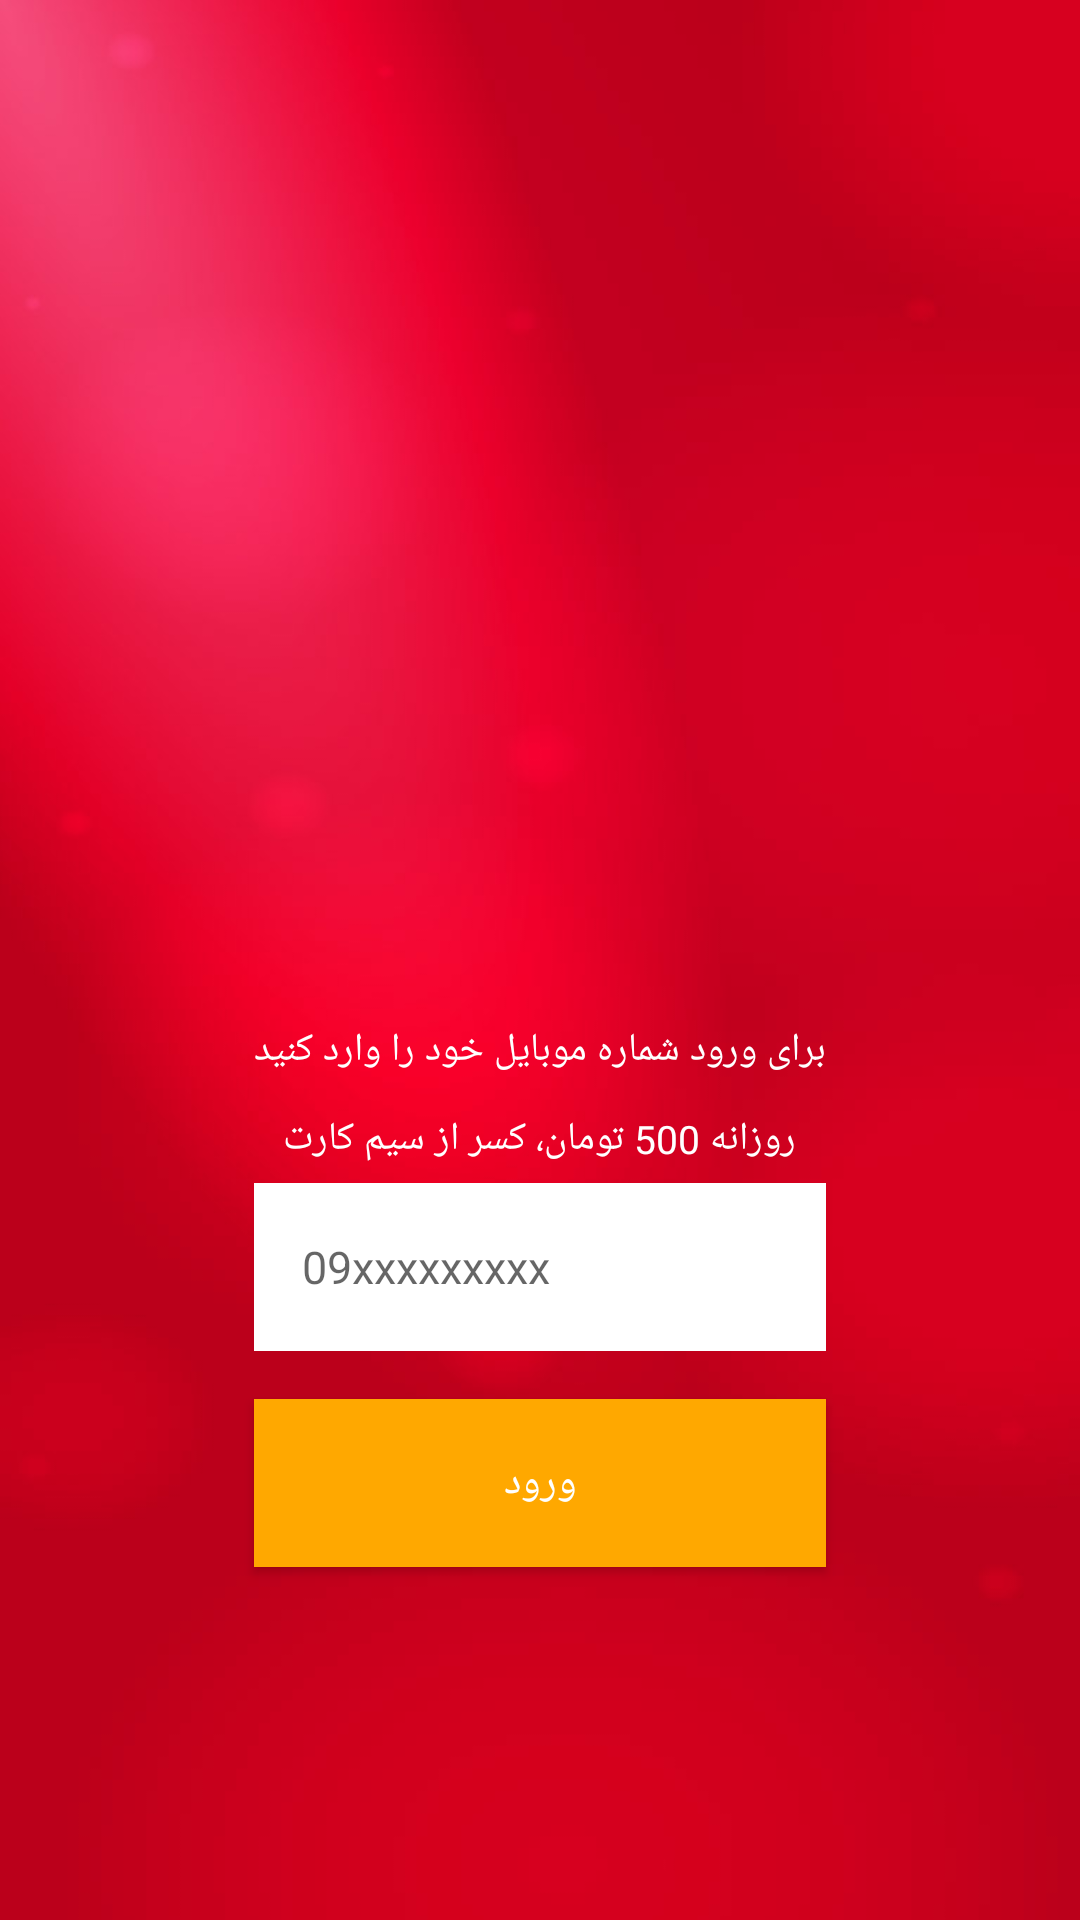

Android layout source for this screen:
<!-- AndroidManifest.xml: activity theme MyMaterialTheme -->
<!-- res/layout/activity_login.xml -->
<?xml version="1.0" encoding="utf-8"?>
<RelativeLayout xmlns:android="http://schemas.android.com/apk/res/android"
    android:layout_width="match_parent"
    android:layout_height="match_parent"
    xmlns:tools="http://schemas.android.com/tools"
    android:layout_gravity="center"
    android:background="@mipmap/splash"
    tools:ignore="MissingPrefix"
    android:id="@+id/parentLayout"
    android:layoutDirection="ltr">

    <LinearLayout
        android:layout_width="match_parent"
        android:layout_height="wrap_content"
        android:orientation="vertical"
        android:layout_alignParentTop="true">

        <android.support.v4.view.ViewPager
            android:id="@+id/pager"
            android:layout_width="match_parent"
            android:layout_height="match_parent" />

        <RadioGroup
            android:id="@+id/radioGroup"
            android:layout_width="wrap_content"
            android:layout_height="wrap_content"
            android:layout_marginEnd="8dp"
            android:layout_marginStart="8dp"
            android:layout_marginTop="20dp"
            android:orientation="horizontal"
            android:layout_gravity="center_horizontal"/>

        <TextView
            android:layout_width="wrap_content"
            android:layout_height="wrap_content"
            android:layout_marginTop="20dp"
            android:layout_gravity="center_horizontal"
            fontPath="fonts/IRANSansMedium.ttf"
            android:text="با شدنی میتوانید از وسایل بی ارزش خود، کالاهای با ارزش بسازید"
            android:textColor="@android:color/white"
            android:maxLines="3"
            android:textSize="@dimen/sp13"
            android:gravity="center"/>

    </LinearLayout>


    <Space
        android:id="@+id/space"
        android:layout_centerInParent="true"
        android:layout_width="match_parent"
        android:layout_height="30dp" />

    <EditText
        android:id="@+id/et_mobile"
        android:layout_width="wrap_content"
        android:layout_height="?attr/actionBarSize"
        android:layout_alignEnd="@+id/customTextViewBold"
        android:layout_alignLeft="@+id/customTextViewBold"
        android:layout_alignRight="@+id/customTextViewBold"
        android:layout_alignStart="@+id/customTextViewBold"
        android:layout_below="@+id/txt_500_toman"
        android:background="@android:color/white"
        android:ems="10"
        android:hint="09xxxxxxxxx"
        android:inputType="phone"
        android:maxLength="11"
        fontPath="fonts/IRANSansMedium.ttf"
        android:paddingLeft="@dimen/dp16"
        android:textSize="@dimen/sp15"
        android:visibility="visible"/>

    <EditText
        android:id="@+id/et_code"
        android:layout_width="wrap_content"
        android:layout_height="?attr/actionBarSize"
        android:layout_alignEnd="@+id/customTextViewBold"
        android:layout_alignLeft="@+id/customTextViewBold"
        android:layout_alignRight="@+id/customTextViewBold"
        android:layout_alignStart="@+id/customTextViewBold"
        android:layout_centerVertical="true"
        android:background="@android:color/white"
        android:layout_below="@+id/txt_500_toman"
        android:ems="10"
        android:hint="  کد ارسالی"
        android:inputType="phone"
        android:maxLength="10"
        fontPath="fonts/IRANSansMedium.ttf"
        android:paddingLeft="@dimen/dp16"
        android:textSize="@dimen/sp15"
        android:visibility="invisible"/>

     <Button
        android:id="@+id/et_login"
        android:layout_width="wrap_content"
        android:layout_height="?attr/actionBarSize"
        android:layout_alignEnd="@+id/et_mobile"
        android:layout_alignLeft="@+id/et_mobile"
        android:layout_alignRight="@+id/et_mobile"
        android:layout_alignStart="@+id/et_mobile"
        android:layout_below="@+id/et_mobile"
        android:layout_marginTop="@dimen/dp16"
        android:background="#ffa800"
         fontPath="fonts/IRANSansMedium.ttf"
        android:text="ورود"
        android:textColor="@android:color/white" />

    <TextView
        android:id="@+id/customTextViewBold"
        android:layout_width="wrap_content"
        android:layout_height="wrap_content"
      android:layout_below="@+id/space"
        android:layout_centerHorizontal="true"
        android:layout_centerVertical="true"
        fontPath="fonts/IRANSansMedium.ttf"
        android:layout_margin="@dimen/dp6"
        android:text="برای ورود شماره موبایل خود را وارد کنید"
        android:textColor="@android:color/white"
        android:textSize="@dimen/sp13" />

    <TextView
        android:id="@+id/txt_500_toman"
        android:layout_width="wrap_content"
        android:layout_height="wrap_content"
        android:layout_below="@+id/customTextViewBold"
        android:layout_centerHorizontal="true"
        android:layout_centerVertical="true"
        fontPath="fonts/IRANSansMedium.ttf"
        android:layout_margin="@dimen/dp6"
        android:text="روزانه 500 تومان، کسر از سیم کارت"
        android:textColor="@android:color/white"
        android:textSize="@dimen/sp13" />

    <TextView
        android:id="@+id/txt_guest"
        android:layout_width="wrap_content"
        android:layout_height="wrap_content"
        android:layout_below="@+id/et_login"
        android:layout_centerHorizontal="true"
        android:layout_marginTop="16dp"
        android:textColor="@color/white"
        android:visibility="invisible"
        android:text="ورود به صورت مهمان" />

</RelativeLayout>
<!-- resources referenced by this layout -->
<resources>
  <color name="white">#ffffff</color>
  <dimen name="dp16">16dp</dimen>
  <dimen name="dp6">6dp</dimen>
  <dimen name="sp13">13sp</dimen>
  <dimen name="sp15">15sp</dimen>
  <!-- mipmap splash: jpg bitmap (mipmap-hdpi, 25954 bytes) -->
  <style name="MyMaterialTheme" parent="MyMaterialTheme.Base" />
  <style name="MyMaterialTheme.Base" parent="Theme.AppCompat.Light.DarkActionBar">
          <item name="windowNoTitle">true</item>
          <item name="windowActionBar">false</item>
  
          
          <item name="android:windowIsTranslucent">true</item>
          
  
          <item name="android:windowSoftInputMode">stateUnspecified|adjustPan</item>
          <item name="colorPrimary">@color/colorPrimary</item>
          <item name="colorPrimaryDark">@color/colorPrimaryDark</item>
          <item name="colorAccent">@color/colorAccent</item>
          <item name="drawerArrowStyle">@style/DrawerArrowStyle</item>
      </style>
  <color name="colorPrimary">#ee3078</color>
  <color name="colorPrimaryDark">#b90046</color>
  <color name="colorAccent">#3F51B5</color>
  <style name="DrawerArrowStyle" parent="Widget.AppCompat.DrawerArrowToggle">
          <item name="color">@android:color/white</item>
      </style>
</resources>
